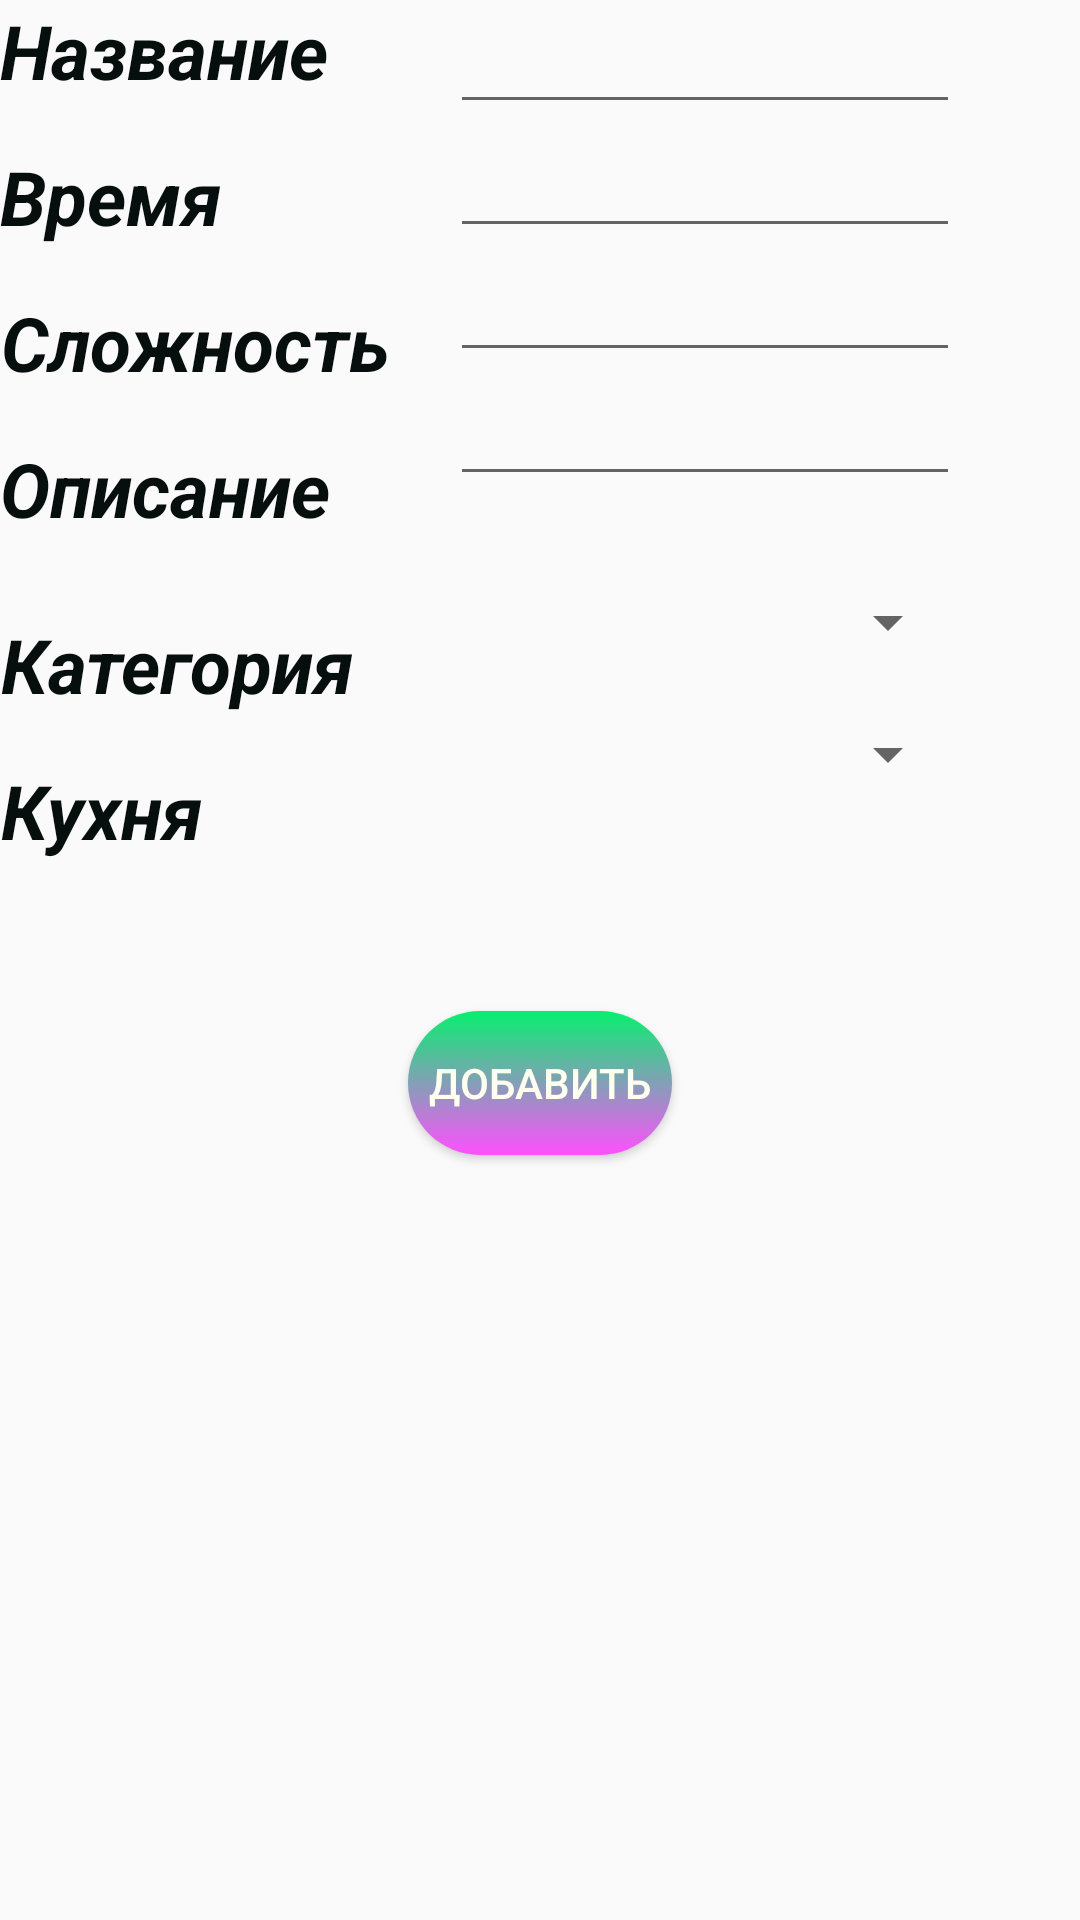

Here is an Android app screen rendered from its layout file. Give the layout XML and the strings, colors and styles it references.
<!-- AndroidManifest.xml: application theme AppTheme -->
<!-- res/layout/activity_add_light_eat.xml -->
<?xml version="1.0" encoding="utf-8"?>
<LinearLayout xmlns:android="http://schemas.android.com/apk/res/android"
    android:orientation="vertical"
    android:layout_width="match_parent"
    android:layout_height="match_parent">

    <LinearLayout
        android:orientation="horizontal"
        android:layout_width="wrap_content"
        android:layout_height="wrap_content">

    <LinearLayout
        android:orientation="vertical"
        android:layout_width="wrap_content"
        android:layout_height="wrap_content">

        <TextView
            android:layout_width="wrap_content"
            android:layout_height="wrap_content"
            style="@style/MyTextViewStyle2"

            android:text="@string/name"
            android:id="@+id/textView5" />

        <TextView
            android:layout_width="wrap_content"
            android:layout_height="wrap_content"
            style="@style/MyTextViewStyle2"
            android:layout_marginTop="15dp"
            android:text="@string/time"
            android:id="@+id/textView6" />

        <TextView
            android:layout_width="wrap_content"
            android:layout_height="wrap_content"
            style="@style/MyTextViewStyle2"
            android:layout_marginTop="15dp"
            android:text="@string/level"
            android:id="@+id/textView7" />
        <TextView
            android:layout_width="wrap_content"
            android:layout_height="wrap_content"
            style="@style/MyTextViewStyle2"
            android:layout_marginTop="15dp"
            android:text="Описание"
            android:id="@+id/textViewDesc" />
        <TextView
            android:layout_width="wrap_content"
            android:layout_height="wrap_content"
            style="@style/MyTextViewStyle2"
            android:layout_marginTop="25dp"
            android:text="Категория"
            android:id="@+id/textView8" />
        <TextView
            android:layout_width="wrap_content"
            android:layout_height="wrap_content"
            style="@style/MyTextViewStyle2"
            android:layout_marginTop="15dp"
            android:text="Кухня"
            android:id="@+id/textView9" />
    </LinearLayout>

    <LinearLayout
        android:orientation="vertical"
        android:layout_marginLeft="20dp"
        android:layout_width="wrap_content"
        android:layout_height="wrap_content">

        <EditText
            android:layout_width="170dp"
            android:layout_height="wrap_content"
            android:id="@+id/editTextNameLight" />

        <EditText
            android:layout_width="170dp"
            android:layout_height="wrap_content"
            android:id="@+id/editTextTimeLight" />

        <EditText
            android:layout_width="170dp"
            android:layout_height="wrap_content"
            android:id="@+id/editTextLevelLight" />
        <EditText
            android:layout_width="170dp"
            android:layout_height="wrap_content"
            android:id="@+id/editTextDescLight" />
        <Spinner
            android:layout_width="match_parent"
            android:layout_height="wrap_content"
            android:layout_marginTop="30dp"
            android:id="@+id/spinner"/>
        <Spinner
            android:layout_width="match_parent"
            android:layout_height="wrap_content"
            android:layout_marginTop="20dp"
            android:id="@+id/spinnerKit"/>
     </LinearLayout>
        </LinearLayout>

    <Button
        android:layout_width="wrap_content"
        android:layout_height="wrap_content"
        android:text="@string/add"
        android:id="@+id/buttonAddLight"
        style="@style/MyButtonStyle"
        android:layout_marginTop="50dp"
        android:layout_gravity="center_horizontal"
        android:onClick="click"/>
</LinearLayout>
<!-- resources referenced by this layout -->
<resources>
  <string name="add">Добавить</string>
  <string name="level">Сложность</string>
  <string name="name">Название</string>
  <string name="time">Время</string>
  <style name="MyButtonStyle" parent="Widget.AppCompat.Button">
          <item name="android:textColor">#FFFFF0</item>
          <item name="android:background">@drawable/back_color1</item>
      </style>
  <style name="MyTextViewStyle2" parent="TextAppearance.AppCompat.Widget.TextView.SpinnerItem">
          <item name="android:textSize">25dp</item>
          <item name="android:textStyle">italic|bold</item>
          <item name="android:gravity">center</item>
          <item name="android:textColor">#070F0E</item>
  
      </style>
  <style name="AppTheme" parent="Theme.AppCompat.Light.DarkActionBar">
          
      </style>
  <!-- drawable back_color1 (drawable) -->
  <?xml version="1.0" encoding="utf-8"?>
  <shape xmlns:android="http://schemas.android.com/apk/res/android"
      android:shape="rectangle" >
      <corners android:radius="300px" />
      <gradient
          android:angle="90"
          android:endColor="#07EF6E"
          android:startColor="#FF50FF"
          android:type="linear" />
      <padding
          android:bottom="7px"
          android:left="4px"
          android:right="4px"
          android:top="7px" />
  </shape>
</resources>
